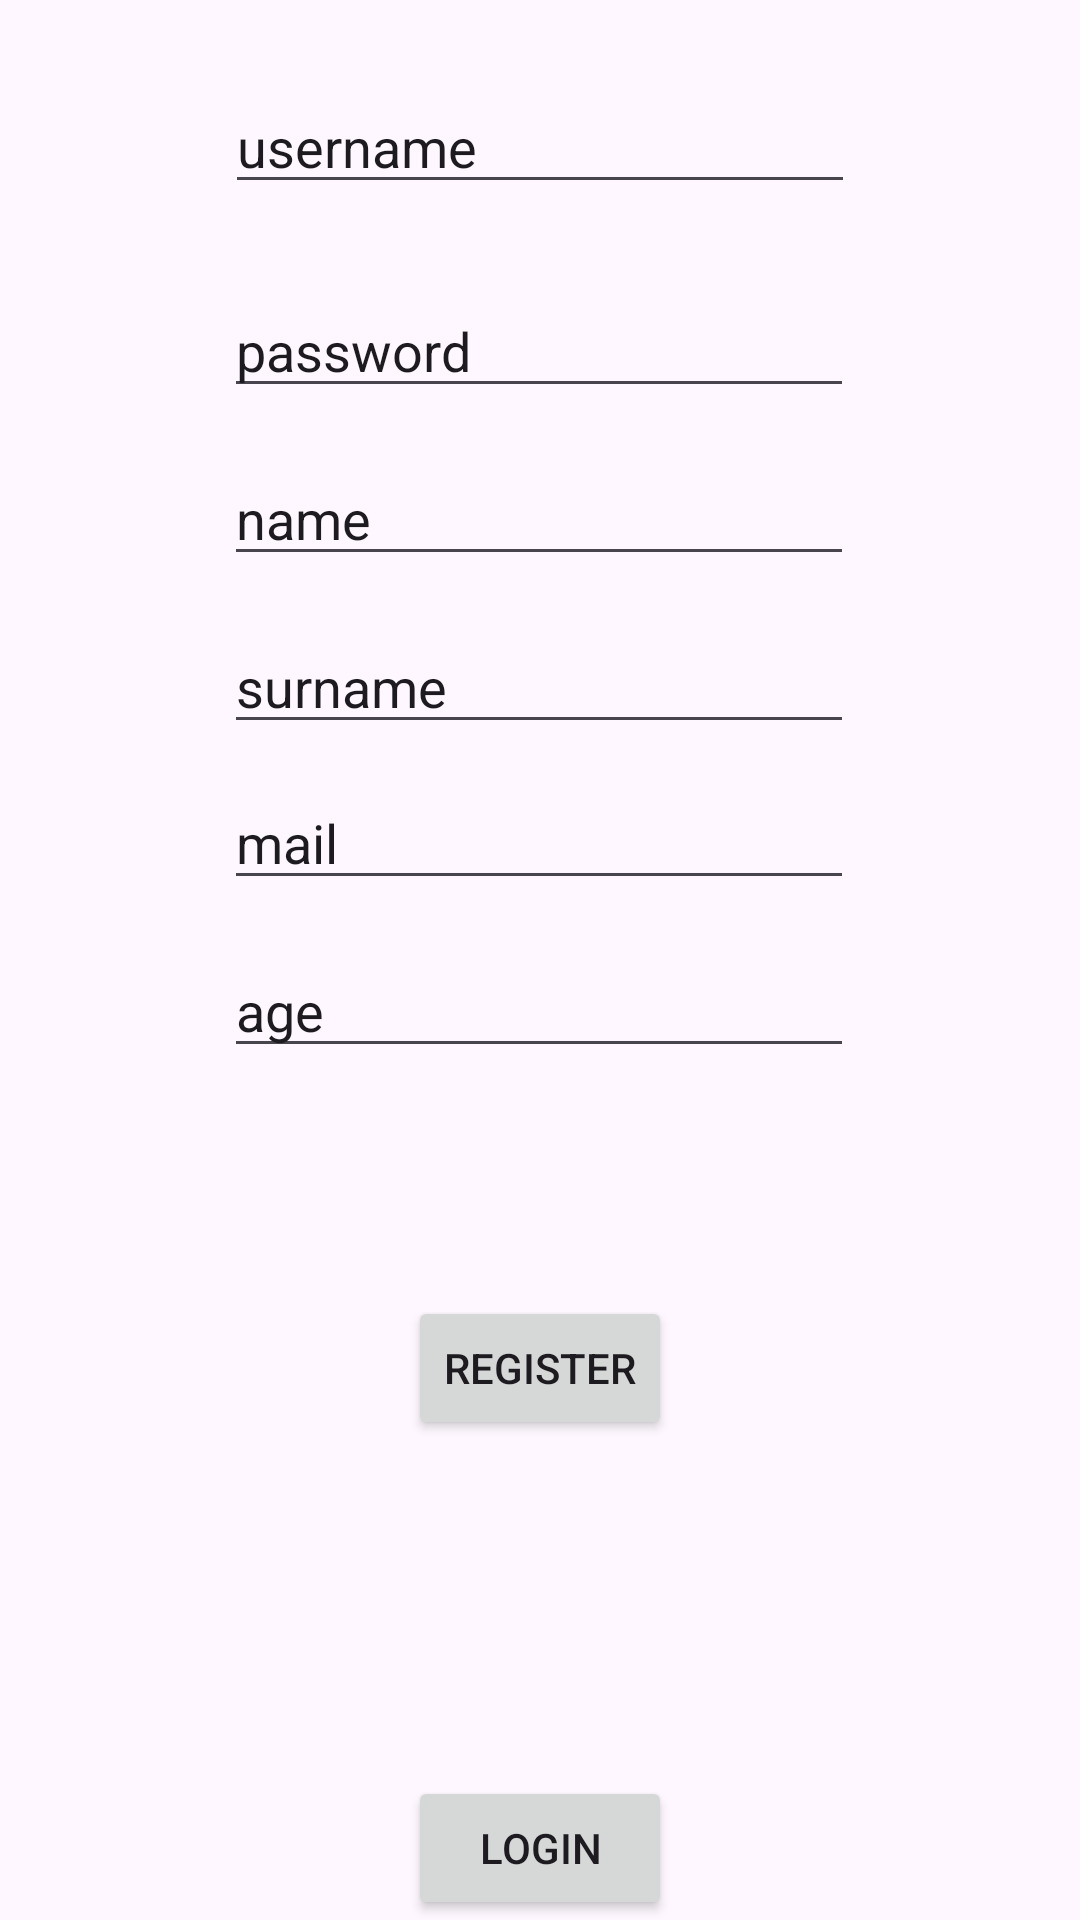

Android layout source for this screen:
<!-- AndroidManifest.xml: application theme Theme.PixelRushFrontEndv10 -->
<!-- res/layout/activity_main.xml -->
<?xml version="1.0" encoding="utf-8"?>
<androidx.constraintlayout.widget.ConstraintLayout
    xmlns:android="http://schemas.android.com/apk/res/android"
    xmlns:tools="http://schemas.android.com/tools"
    xmlns:app="http://schemas.android.com/apk/res-auto"
    android:layout_width="match_parent"
    android:layout_height="match_parent"
    tools:context=".MainActivity">

    <Button
        android:id="@+id/loginBtn"
        android:layout_width="wrap_content"
        android:layout_height="wrap_content"
        android:onClick="login"
        android:text="Login"
        app:layout_constraintBottom_toBottomOf="parent"
        app:layout_constraintEnd_toEndOf="parent"
        app:layout_constraintStart_toStartOf="parent" />

    <Button
        android:id="@+id/registerBtn"
        android:layout_width="wrap_content"
        android:layout_height="wrap_content"
        android:layout_marginBottom="112dp"
        android:onClick="register"
        android:text="Register"
        app:layout_constraintBottom_toTopOf="@+id/loginBtn"
        app:layout_constraintEnd_toEndOf="parent"
        app:layout_constraintStart_toStartOf="parent" />

    <EditText
        android:id="@+id/editTextUsername"
        android:layout_width="wrap_content"
        android:layout_height="wrap_content"
        android:ems="10"
        android:inputType="text"
        android:text="username"
        app:layout_constraintBottom_toTopOf="@+id/editTextPassword"
        app:layout_constraintEnd_toEndOf="parent"
        app:layout_constraintStart_toStartOf="parent"
        app:layout_constraintTop_toTopOf="parent" />

    <EditText
        android:id="@+id/editTextName"
        android:layout_width="wrap_content"
        android:layout_height="wrap_content"
        android:layout_marginBottom="240dp"
        android:ems="10"
        android:inputType="text"
        android:text="name"
        app:layout_constraintBottom_toTopOf="@+id/registerBtn"
        app:layout_constraintEnd_toEndOf="parent"
        app:layout_constraintHorizontal_bias="0.497"
        app:layout_constraintStart_toStartOf="parent" />

    <EditText
        android:id="@+id/editTextsurname"
        android:layout_width="wrap_content"
        android:layout_height="wrap_content"
        android:layout_marginBottom="184dp"
        android:ems="10"
        android:inputType="text"
        android:text="surname"
        app:layout_constraintBottom_toTopOf="@+id/registerBtn"
        app:layout_constraintEnd_toEndOf="parent"
        app:layout_constraintHorizontal_bias="0.497"
        app:layout_constraintStart_toStartOf="parent" />

    <EditText
        android:id="@+id/editTextmail"
        android:layout_width="wrap_content"
        android:layout_height="wrap_content"
        android:layout_marginBottom="132dp"
        android:ems="10"
        android:inputType="text"
        android:text="mail"
        app:layout_constraintBottom_toTopOf="@+id/registerBtn"
        app:layout_constraintEnd_toEndOf="parent"
        app:layout_constraintHorizontal_bias="0.497"
        app:layout_constraintStart_toStartOf="parent" />

    <EditText
        android:id="@+id/editTextPassword"
        android:layout_width="wrap_content"
        android:layout_height="wrap_content"
        android:layout_marginBottom="296dp"
        android:ems="10"
        android:inputType="text"
        android:text="password"
        app:layout_constraintBottom_toTopOf="@+id/registerBtn"
        app:layout_constraintEnd_toEndOf="parent"
        app:layout_constraintHorizontal_bias="0.497"
        app:layout_constraintStart_toStartOf="parent" />

    <EditText
        android:id="@+id/editTextAge"
        android:layout_width="wrap_content"
        android:layout_height="wrap_content"
        android:layout_marginBottom="76dp"
        android:ems="10"
        android:inputType="text"
        android:text="age"
        app:layout_constraintBottom_toTopOf="@+id/registerBtn"
        app:layout_constraintEnd_toEndOf="parent"
        app:layout_constraintHorizontal_bias="0.497"
        app:layout_constraintStart_toStartOf="parent" />
</androidx.constraintlayout.widget.ConstraintLayout>
<!-- resources referenced by this layout -->
<resources>
  <style name="Theme.PixelRushFrontEndv10" parent="Base.Theme.PixelRushFrontEndv10" />
  <style name="Base.Theme.PixelRushFrontEndv10" parent="Theme.Material3.DayNight.NoActionBar">
          
          
      </style>
</resources>
